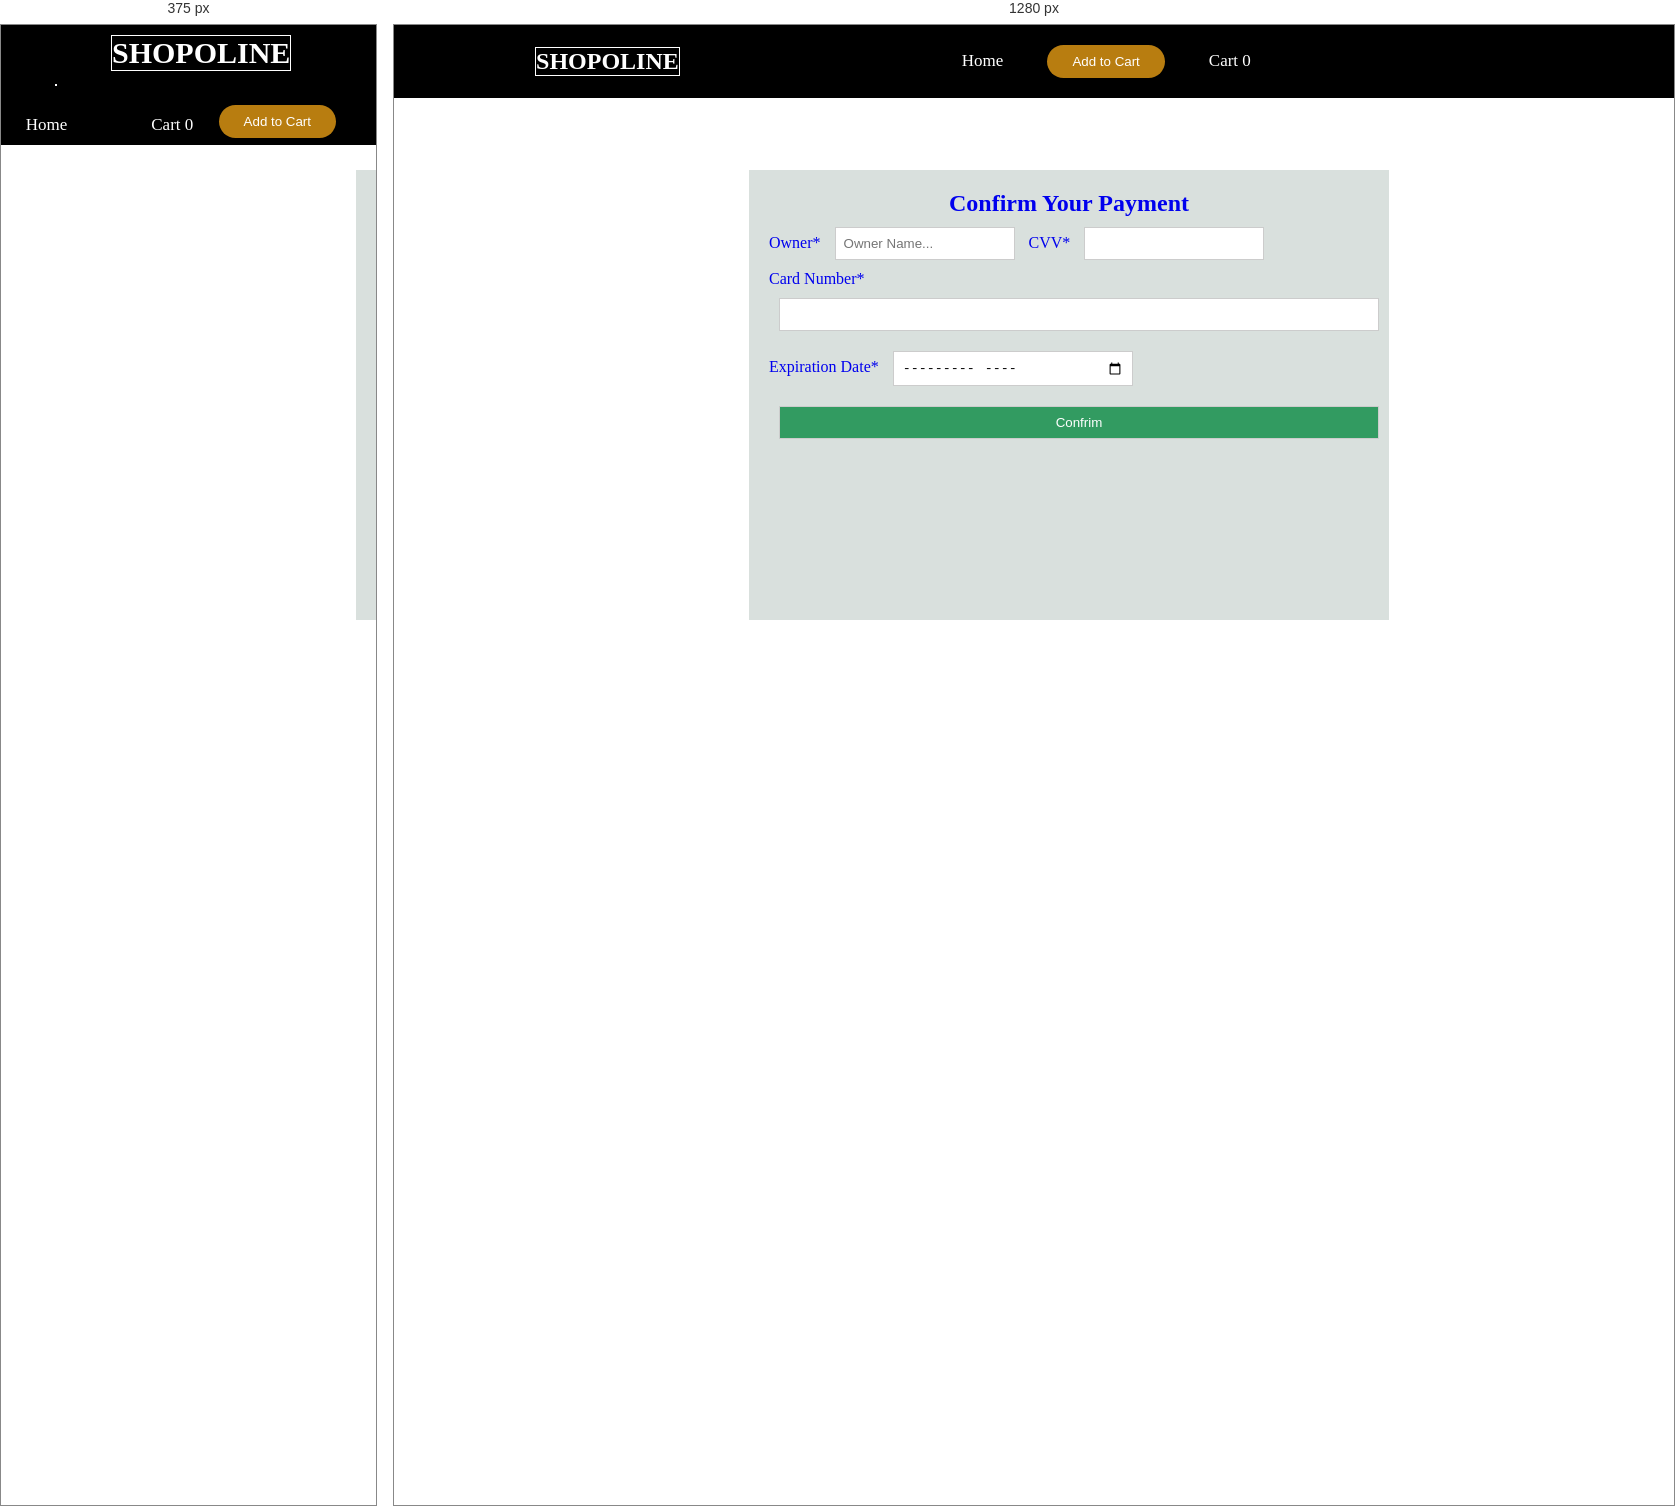
Rendered at 375 px and 1280 px, left to right.

<!-- file: payment.html -->
<!DOCTYPE html>
<html lang="en">
<head>
    <meta charset="UTF-8">
    <meta http-equiv="X-UA-Compatible" content="IE=edge">
    <meta name="viewport" content="width=device-width, initial-scale=1.0">
    <title>Payment</title>
    <script type="module" src="https://unpkg.com/ionicons@5.5.2/dist/ionicons/ionicons.esm.js"></script>
<script nomodule src="https://unpkg.com/ionicons@5.5.2/dist/ionicons/ionicons.js"></script>
    <link rel="stylesheet" href="style.css">
</head>
<body>
    <div class="header" >
        <div class="logo">
            <h2>SHOPOLINE</h2>
            
        </div>
        <div class="nav">
            <ul>
                <li><a href="index.html">Home</a></li>
                <a  class="cart" href="explore.html"><button>Add to Cart</button></a>
                <li class="cart1">
                    <a href="cart.html" ;>
                        <ion-icon name="basket"></ion-icon>Cart <span>0</span>
               
            </ul>
        </div> 
    </div>
    <div class="container-flex">
    <div class="cont">
        <h2>Confirm Your Payment</h2>
    <form action="" method="post">
        <label for="">Owner*</label>
        <input type="text" name="Owner" id="" placeholder="Owner Name..." required>

        <label for="">CVV*</label>
        <input type="password" name="" id="" required>

        <br>
        <label for="">Card Number*</label>
        <input type="tel" name="tel" id="" required>
        <br>

        <label for="">Expiration Date*</label>
        <input type="month" name="" id="" required>
        <br>
        <button class="btn">Confrim</button>
    </form>
</div>
</div>
</body>
</html>

/* @media block from style.css */
@media screen and (max-width: 763px) {
  .header {
    padding: 50px;
  }
  .logo h2 {
    font-size: 30px;
    position: absolute;
    top: 10px;
    left: 110px;
    border: 1px solid white;
  }
  .nav ul li a {
    position: relative;
    top: 40px;
    right: 80px;
  }
  .nav a button {
    position: absolute;
    right: 40px;
    top: 80px;
  }
  .content {
    left: 50px;
  }
  .content h1 {
    font-size: 40px;
  }
  .content p {
    font-size: 15px;
  }
  .container {
    width: 100%;
  }
  .col1 {
    margin: 10px;
  }
  #shop {
    font-size: 30px;
    padding: 40px 160px 0 40px;
    color: rgb(81, 57, 14);
  }
  #line {
    font-size: 10px;
    line-height: 30px;
  }
}

/* @media block from style.css */
@media screen and (max-width: 763px){
  .slider {
    background-color: rgb(1, 103, 26);
  }
  .slider .slider-items .item img {
    max-width: 800px;
    display: block;
    border-radius: 10px;
    box-shadow: 0px 0px 3px grey;
    cursor: pointer;
    
  }
  .slider .slider-items .item img:hover{
    box-shadow:2px 2px 10px black;
  }
  
  .slider .slider-items .item {
    display: none;
  }
  
  .slider .slider-items .item.active {
    display: block;
  }
  .slider-items {
    padding-top: 100px;
    position: relative;
    left: 400px;
    width: 5000px;
    margin-right:1000px;
  }
  .right-slide {
    width: 30%;
    height: 60px;
    position: relative;
    bottom: 500px;
    left: 920px;
    cursor: pointer;
  }
  .left-slide {
    width: 20%;
    height: 60px;
    position: relative;
    bottom: 420px;
    left: 300px;
    cursor: pointer;
  }
  .ExploreH {
    margin-top: 20px;
    margin-bottom: 10px;
    color: rgb(67, 49, 139);
    position: relative;
    top: 5px;

    margin-left:3px;
    text-decoration: underline;
    font-size:40px;
  }
  .Add-cart{
    padding:2px 5px;
    position: relative;
    right:40px;
    border-radius: 2px;
    cursor:pointer;
    font-size: 10px;
}
}